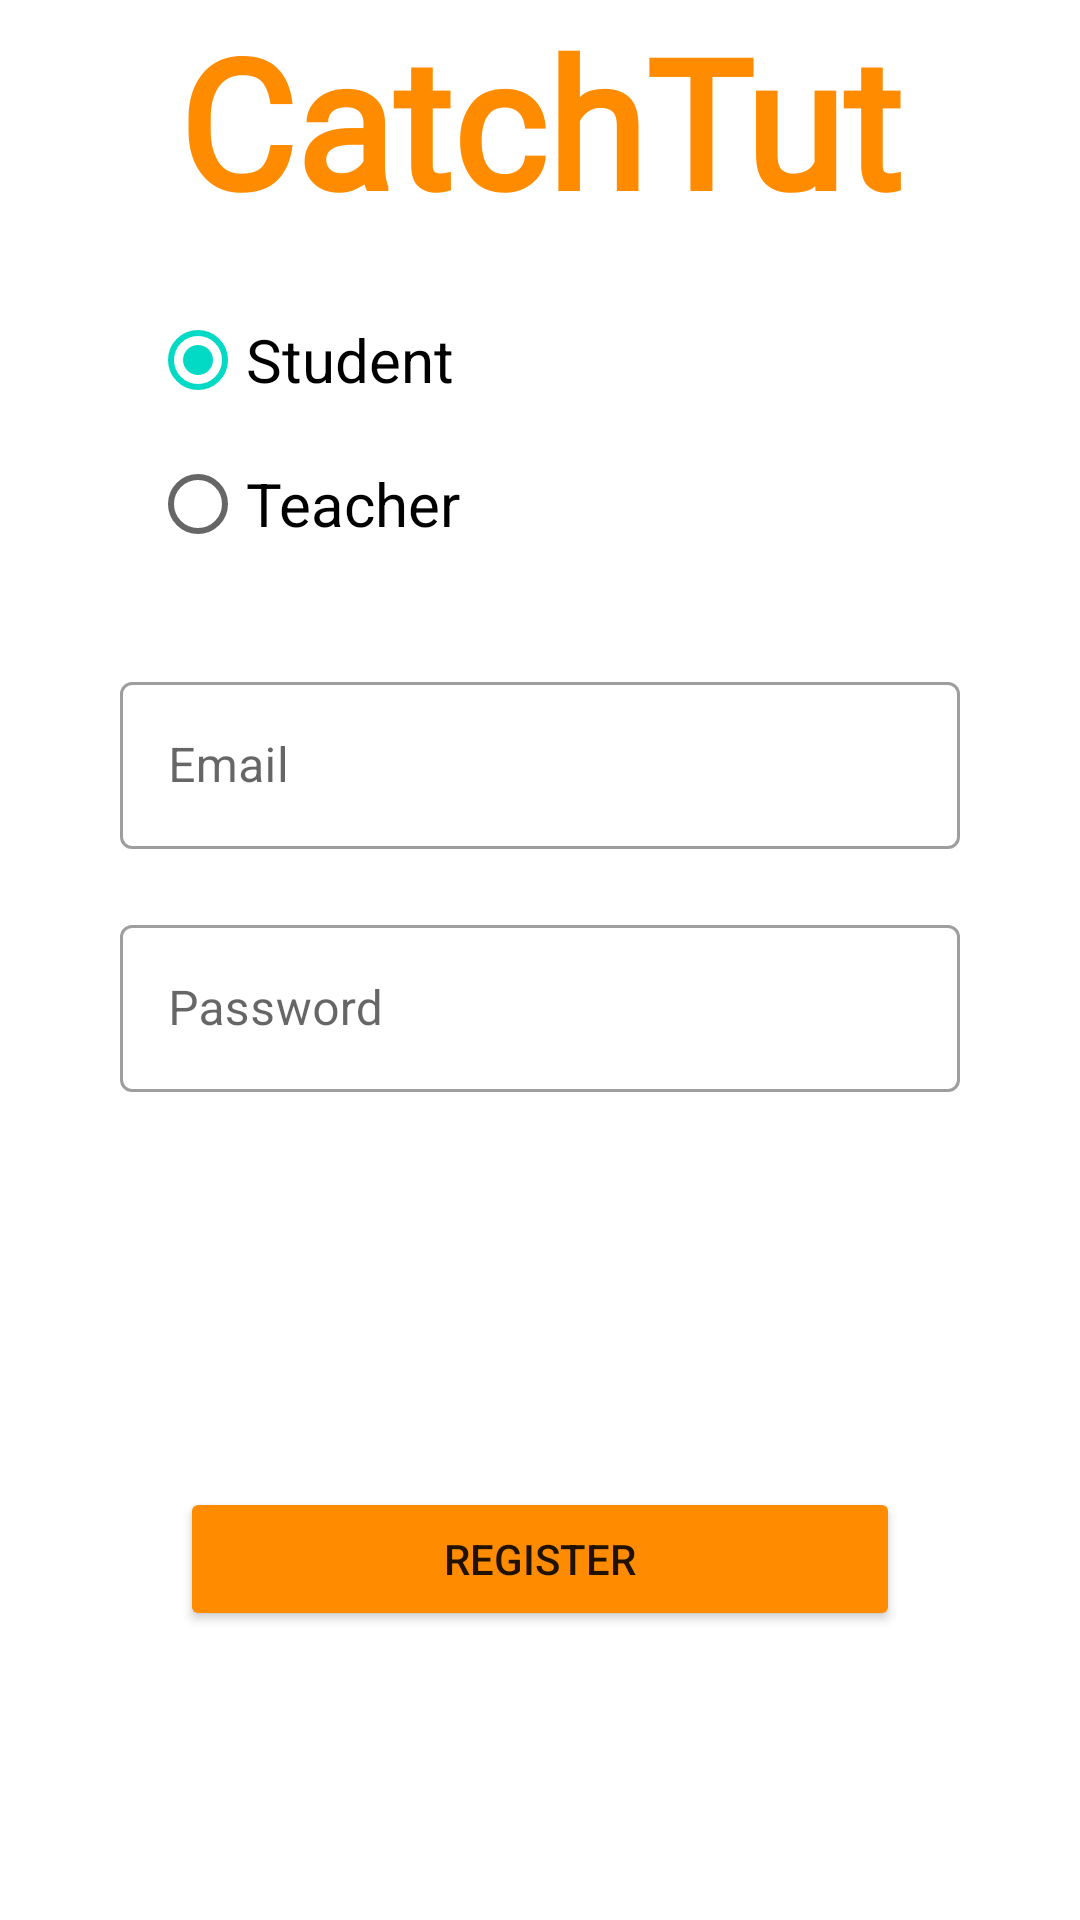

Reconstruct the res/layout file that produces this screen, plus the resources it refers to.
<!-- AndroidManifest.xml: application theme AppTheme -->
<!-- res/layout/activity_registration.xml -->
<?xml version="1.0" encoding="utf-8"?>
<androidx.constraintlayout.widget.ConstraintLayout
    android:layout_width="match_parent"
    android:layout_height="match_parent"
    xmlns:android="http://schemas.android.com/apk/res/android"
    xmlns:app="http://schemas.android.com/apk/res-auto"
    xmlns:tools="http://schemas.android.com/tools"
    tools:context=".Registration">

    <TextView
        android:id="@+id/txt"
        android:layout_width="wrap_content"
        android:layout_height="wrap_content"
        android:fontFamily="@font/architects_daughter"
        android:text="CatchTut"
        android:textColor="#FF8C00"
        android:textSize="60sp"
        android:textStyle="bold"
        app:layout_constraintLeft_toLeftOf="parent"
        app:layout_constraintRight_toRightOf="parent"
        app:layout_constraintTop_toTopOf="parent" />

    <RadioGroup
        android:id="@+id/rdGroup"
        android:layout_width="wrap_content"
        android:layout_height="wrap_content"
        android:layout_marginTop="16dp"
        android:checkedButton="@id/radioStudent"
        android:orientation="vertical"
        app:layout_constraintStart_toStartOf="parent"
        app:layout_constraintTop_toBottomOf="@+id/txt">

        <RadioButton
            android:id="@+id/radioStudent"
            android:layout_width="match_parent"
            android:layout_height="wrap_content"
            android:layout_marginHorizontal="50dp"
            android:text="Student"
            android:textSize="20sp" />

        <RadioButton
            android:id="@+id/radioTeacher"
            android:layout_width="match_parent"
            android:layout_height="wrap_content"
            android:layout_marginHorizontal="50dp"
            android:text="Teacher"
            android:textSize="20sp" />

    </RadioGroup>

    <ScrollView
        android:id="@+id/Scroll"
        android:layout_width="match_parent"
        android:layout_height="0dp"
        app:layout_constraintBottom_toBottomOf="parent"
        app:layout_constraintEnd_toEndOf="parent"
        app:layout_constraintHorizontal_bias="0.0"
        app:layout_constraintStart_toStartOf="parent"
        app:layout_constraintTop_toBottomOf="@id/rdGroup"
        app:layout_constraintVertical_bias="0.0">

        <LinearLayout
            android:layout_width="match_parent"
            android:layout_height="wrap_content"
            android:orientation="vertical">

            <com.google.android.material.textfield.TextInputLayout
                android:id="@+id/etEmailR"
                android:layout_width="match_parent"
                android:layout_height="wrap_content"
                android:layout_marginHorizontal="40dp"
                android:layout_marginTop="30dp"
                android:ems="10"
                android:hint="Email"
                android:inputType="textEmailAddress"
                style="@style/Widget.MaterialComponents.TextInputLayout.OutlinedBox">

                <com.google.android.material.textfield.TextInputEditText
                    android:layout_width="match_parent"
                    android:layout_height="wrap_content"/>

            </com.google.android.material.textfield.TextInputLayout>

            <com.google.android.material.textfield.TextInputLayout
                android:id="@+id/etPassR"
                android:layout_width="match_parent"
                android:layout_height="wrap_content"
                android:layout_marginHorizontal="40dp"
                android:layout_marginTop="20dp"
                android:ems="10"
                android:hint="Password"
                android:inputType="textPassword"
                style="@style/Widget.MaterialComponents.TextInputLayout.OutlinedBox">

                <com.google.android.material.textfield.TextInputEditText
                    android:layout_width="match_parent"
                    android:layout_height="wrap_content"/>

            </com.google.android.material.textfield.TextInputLayout>

            <TextView
                android:id="@+id/tvError"
                android:layout_width="wrap_content"
                android:layout_height="wrap_content"
                android:layout_marginHorizontal="50dp"
                android:layout_marginTop="10dp"
                android:textSize="16sp"
                android:textColor="#F62D1E"/>

            <Button
                android:id="@+id/btnRegister"
                android:layout_width="match_parent"
                android:layout_height="wrap_content"
                android:layout_marginHorizontal="60dp"
                android:layout_marginTop="100dp"
                android:backgroundTint="#FF8C00"
                android:text="register" />

        </LinearLayout>
    </ScrollView>


</androidx.constraintlayout.widget.ConstraintLayout>
<!-- resources referenced by this layout -->
<resources>
  <style name="AppTheme" parent="Theme.MaterialComponents.Light">
          
          <item name="colorPrimary">@color/orange</item>
          <item name="colorPrimaryDark">@color/light_orange</item>
          <item name="colorAccent">@color/colorAccent</item>
          <item name="bottomSheetDialogTheme">@style/BottomSheetDialogTheme</item>
      </style>
  <color name="orange">#FF8C00</color>
  <color name="light_orange">#F6B86B</color>
  <color name="colorAccent">#03DAC5</color>
  <style name="BottomSheetDialogTheme" parent="Theme.Design.Light.BottomSheetDialog">
          <item name="bottomSheetStyle"> @style/AppModalStyle</item>
      </style>
  <style name="AppModalStyle" parent="Widget.Design.BottomSheet.Modal">
          <item name="android:background">@drawable/bottom_sheet_background</item>
      </style>
  <!-- drawable bottom_sheet_background (drawable) -->
  <?xml version="1.0" encoding="utf-8"?>
  <shape xmlns:android="http://schemas.android.com/apk/res/android">
      <solid
          android:color="#ffff"/>
      <corners
          android:topRightRadius="20dp"
          android:topLeftRadius="20dp"/>
  </shape>
</resources>
